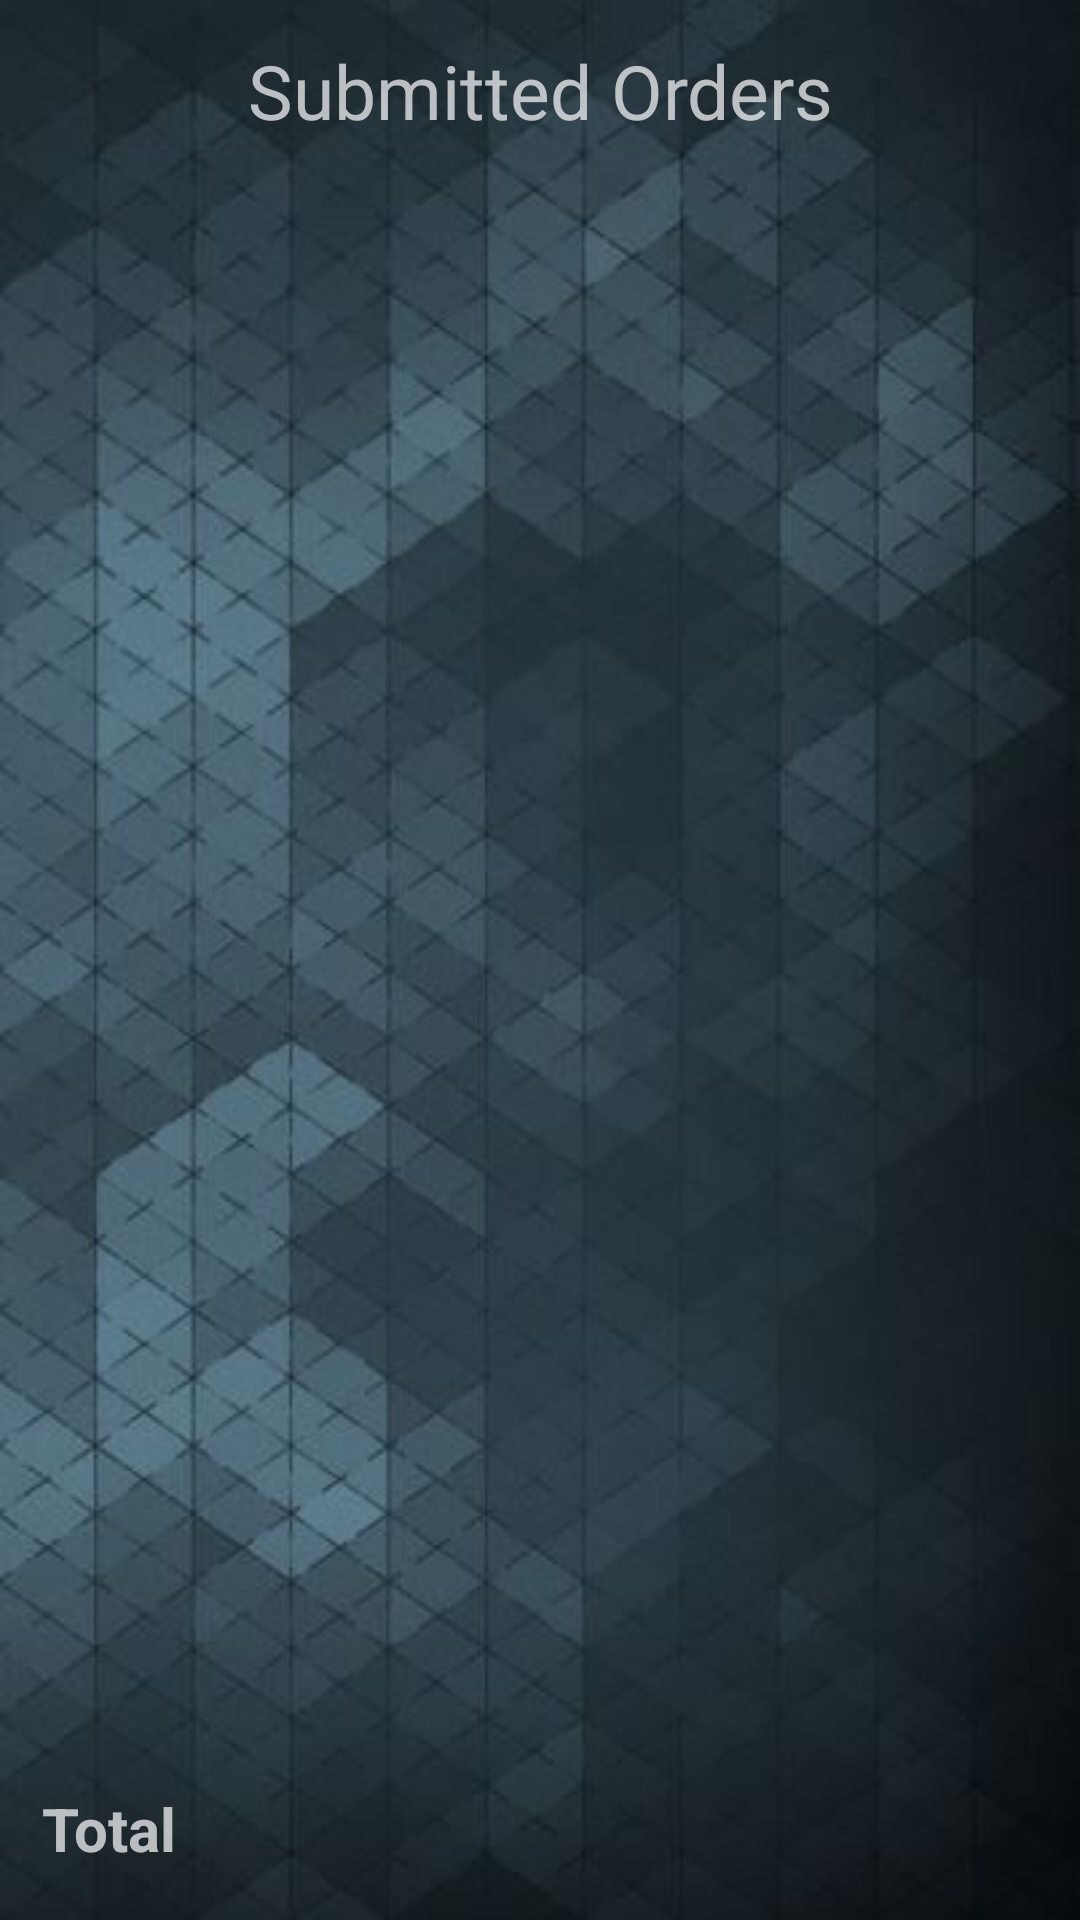

This screen was rendered from an Android layout file. Write that file and the resources it references.
<!-- AndroidManifest.xml: application theme AppTheme -->
<!-- res/layout/activity_submitted_orders.xml -->
<?xml version="1.0" encoding="utf-8"?>
<LinearLayout xmlns:android="http://schemas.android.com/apk/res/android"
    xmlns:tools="http://schemas.android.com/tools"
    android:layout_width="match_parent"
    android:layout_height="match_parent"
    android:orientation="vertical"
    android:paddingBottom="@dimen/activity_vertical_margin"
    android:paddingLeft="@dimen/activity_horizontal_margin"
    android:paddingRight="@dimen/activity_horizontal_margin"
    android:paddingTop="@dimen/activity_vertical_margin"
    android:weightSum="12"
    android:background="@drawable/a4"
    tools:context="com.mobile.mobileordering.SubmittedOrdersActivity">

    <LinearLayout
        android:layout_width="match_parent"
        android:layout_height="@dimen/linear_zero_dimen"
        android:layout_weight="1"
        android:orientation="horizontal"
        android:weightSum="12">

        <TextView
            android:id="@+id/tvCartTable"
            android:layout_width="@dimen/linear_zero_dimen"
            android:layout_height="match_parent"
            android:layout_weight="2"
            android:gravity="center"
            android:textSize="25sp" />

        <TextView
            android:layout_width="@dimen/linear_zero_dimen"
            android:layout_height="match_parent"
            android:layout_weight="8"
            android:gravity="center"
            android:text="@string/app_act_submitted_orders"
            android:textSize="25sp" />

        <ImageButton
            android:id="@+id/ibCartLogout"
            android:layout_width="@dimen/linear_zero_dimen"
            android:layout_height="match_parent"
            android:layout_weight="2"
            android:background="@android:color/transparent"
            android:cropToPadding="true"
            android:padding="@dimen/padding_lg"
            android:scaleType="fitCenter"
            android:src="@drawable/home" />

    </LinearLayout>

    <ListView
        android:id="@+id/lvCart"
        android:layout_width="match_parent"
        android:layout_height="@dimen/linear_zero_dimen"
        android:layout_weight="10" />

    <LinearLayout
        android:layout_width="match_parent"
        android:layout_height="@dimen/linear_zero_dimen"
        android:layout_weight="1"
        android:orientation="horizontal"
        android:weightSum="12">

        <TextView
            android:layout_width="@dimen/linear_zero_dimen"
            android:layout_height="match_parent"
            android:layout_weight="4"
            android:gravity="start|center"
            android:text="Total"
            android:paddingLeft="10sp"
            android:textSize="@dimen/textsize_md"
            android:textStyle="bold" />

        <TextView
            android:id="@+id/tvCartTotal"
            android:layout_width="@dimen/linear_zero_dimen"
            android:layout_height="match_parent"
            android:layout_weight="8"
            android:gravity="end|center"
            android:paddingRight="10sp"
            android:textSize="@dimen/textsize_md"
            android:textStyle="italic" />

    </LinearLayout>

</LinearLayout>
<!-- resources referenced by this layout -->
<resources>
  <dimen name="activity_horizontal_margin">4dp</dimen>
  <dimen name="activity_vertical_margin">4dp</dimen>
  <dimen name="linear_zero_dimen">0dp</dimen>
  <dimen name="padding_lg">8dp</dimen>
  <dimen name="textsize_md">20sp</dimen>
  <!-- drawable a4: jpg bitmap (drawable, 31461 bytes) -->
  <string name="app_act_submitted_orders">Submitted Orders</string>
  <style name="AppTheme" parent="Theme.AppCompat">
          
          <item name="colorPrimary">@android:color/black</item>
          <item name="colorPrimaryDark">@color/colorPrimaryDark</item>
          <item name="colorAccent">@android:color/darker_gray</item>
      </style>
  <!-- not gathered from this repository: default colours our renderer supplied (Android Studio template values) -->
  <color name="colorPrimaryDark">#FF3700B3</color>
</resources>
